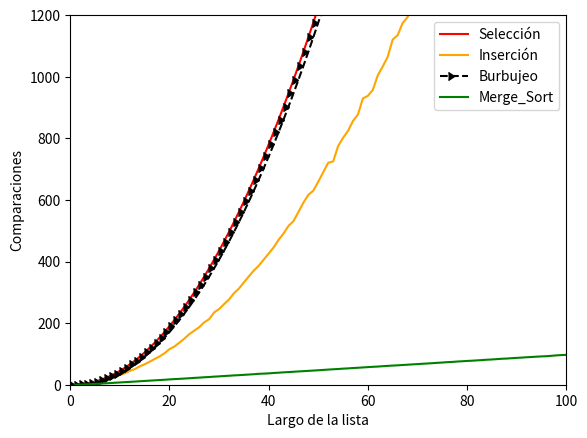

This figure's Python source:
import numpy as np
import matplotlib.pyplot as plt
import random


def generar_lista(N):
    lista = []
    for i in range(1, N):
        lista.append(random.randint(1, 1000))
    return lista


def ord_seleccion(lista):
    """Ordena una lista de elementos según el método de selección.
       Pre: los elementos de la lista deben ser comparables.
       Post: la lista está ordenada."""
    comp_seleccion = 0

    # posición final del segmento a tratar
    n = len(lista) - 1

    # mientras haya al menos 2 elementos para ordenar
    while n > 0:
        # posición del mayor valor del segmento
        p, comp_buscar = buscar_max(lista, 0, n)
        comp_seleccion += comp_buscar

        # intercambiar el valor que está en p con el valor que
        # está en la última posición del segmento
        lista[p], lista[n] = lista[n], lista[p]
        # print("DEBUG: ", p, n, lista)

        # reducir el segmento en 1
        n = n - 1

    return comp_seleccion


def buscar_max(lista, a, b):
    """Devuelve la posición del máximo elemento en un segmento de
       lista de elementos comparables.
       La lista no debe ser vacía.
       a y b son las posiciones inicial y final del segmento"""
    comp_buscar_max = 0
    pos_max = a
    for i in range(a + 1, b + 1):
        comp_buscar_max += 1
        if lista[i] > lista[pos_max]:
            pos_max = i
    return pos_max, comp_buscar_max


def ord_insercion(lista):
    """Ordena una lista de elementos según el método de inserción.
       Pre: los elementos de la lista deben ser comparables.
       Post: la lista está ordenada."""
    comp_insercion = 0
    for i in range(len(lista) - 1):
        # Si el elemento de la posición i+1 está desordenado respecto
        # al de la posición i, reubicarlo dentro del segmento [0:i]
        if lista[i + 1] < lista[i]:
            comp_insercion += reubicar(lista, i + 1)
        else:
            comp_insercion += 1

    return comp_insercion


def reubicar(lista, p):
    """Reubica al elemento que está en la posición p de la lista
       dentro del segmento [0:p-1].
       Pre: p tiene que ser una posicion válida de lista."""
    comp_reubicar = 0
    v = lista[p]

    # Recorrer el segmento [0:p-1] de derecha a izquierda hasta
    # encontrar la posición j tal que lista[j-1] <= v < lista[j].
    j = p
    while j > 0 and v < lista[j - 1]:
        # Desplazar los elementos hacia la derecha, dejando lugar
        # para insertar el elemento v donde corresponda.
        comp_reubicar += 1
        lista[j] = lista[j - 1]
        j -= 1
    comp_reubicar += 1
    lista[j] = v
    return comp_reubicar


def ord_burbujeo(lista):
    comp_burbujeo = 0
    for j in range(1, len(lista)):
        for i in range(0, len(lista)-j):
            comp_burbujeo += 1
            if lista[i] > lista[i+1]:
                lista[i], lista[i+1] = lista[i+1], lista[i]
    return comp_burbujeo


def merge_sort(lista):
    """Ordena lista mediante el método merge sort.
       Pre: lista debe contener elementos comparables.
       Devuelve: una nueva lista ordenada."""
    comp_merge_sort = 0
    if len(lista) < 2:
        lista_nueva = lista
    else:
        medio = len(lista) // 2
        izq = merge_sort(lista[:medio])
        der = merge_sort(lista[medio:])
        lista_nueva, comp_merge = merge(izq, der)
        comp_merge_sort += comp_merge
    return lista_nueva, comp_merge_sort


def merge(lista1, lista2):
    """Intercala los elementos de lista1 y lista2 de forma ordenada.
       Pre: lista1 y lista2 deben estar ordenadas.
       Devuelve: una lista con los elementos de lista1 y lista2."""
    lista1 = lista1[0]
    lista2 = lista2[0]
    comp_merge = 0
    i, j = 0, 0
    resultado = []

    while(i < len(lista1) and j < len(lista2)):
        comp_merge += 1
        if (lista1[i] < lista2[j]):
            resultado.append(lista1[i])
            i += 1
        else:
            resultado.append(lista2[j])
            j += 1

    # Agregar lo que falta de una lista
    resultado += lista1[i:]
    resultado += lista2[j:]

    return resultado, comp_merge


def experimento(N, k):
    """Ejecuta k experimentos para N elementos.
       Devuelve una lista con los k resultados."""
    res_seleccion = 0
    res_insercion = 0
    res_burbujeo = 0
    res_merge_sort = 0
    for i in range(k):
        lista = generar_lista(N)
        res_seleccion += ord_seleccion(lista.copy())
        res_insercion += ord_insercion(lista.copy())
        res_burbujeo += ord_burbujeo(lista.copy())
        res_merge_sort += merge_sort(lista.copy())[1]
    return res_burbujeo/k, res_insercion/k, res_seleccion/k, res_merge_sort/k


def experimento_vectores(Nmax):
    """Ejecuta experimentos para N elementos desde 1 hasta Nmax.
       Devuelve una lista con los resultados."""
    comparaciones_seleccion = []
    comparaciones_insercion = []
    comparaciones_burbujeo = []
    comparaciones_merge_sort = []
    for N in range(1, Nmax + 1):
        res_burbujeo, res_insercion, res_seleccion, res_merge_sort = experimento(
            N, 100)
        comparaciones_seleccion.append(res_seleccion)
        comparaciones_insercion.append(res_insercion)
        comparaciones_burbujeo.append(res_burbujeo)
        comparaciones_merge_sort.append(res_merge_sort)
    return comparaciones_seleccion, comparaciones_insercion, comparaciones_burbujeo, comparaciones_merge_sort


n = 100
experimento_vect = experimento_vectores(n)
plt.plot(experimento_vect[0], label="Selección", color="red")
plt.plot(experimento_vect[1], label="Inserción", color="orange")
plt.plot(range(1, n+1),
         experimento_vect[2], label="Burbujeo", linestyle="--", marker=5, color="black")
plt.plot(range(1, n+1), experimento_vect[3], label="Merge_Sort", color="green")
plt.xlabel("Largo de la lista")
plt.ylabel("Comparaciones")
plt.axis([0, n, 0, 1200])
plt.legend()
plt.show()
